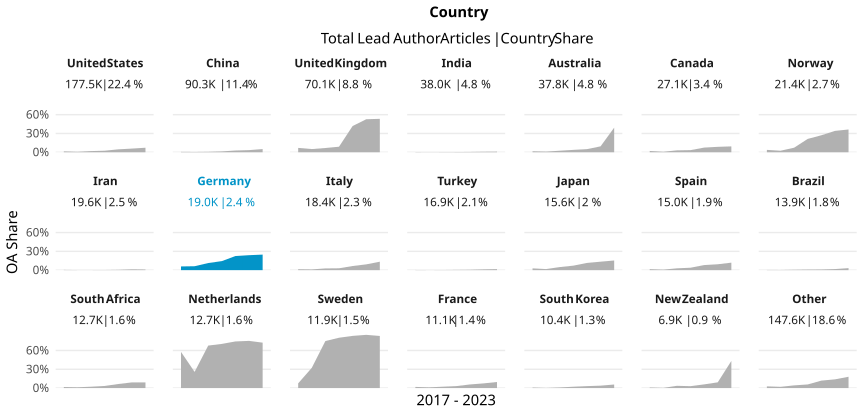

Data behind this chart, as committed beside it:
country_name_fct, cr_year, articles, cc_total, prop
United States, '17, 29068, 418, 0.01438
United States, '18, 26900, 203, 0.007546
United States, '19, 28894, 535, 0.01852
United States, '20, 28607, 696, 0.02433
United States, '21, 27431, 1278, 0.04659
United States, '22, 23824, 1391, 0.05839
United States, '23, 12815, 925, 0.07218
China, '17, 11070, 75, 0.006775
China, '18, 11634, 58, 0.004985
China, '19, 14200, 105, 0.007394
China, '20, 14810, 200, 0.0135
China, '21, 14385, 400, 0.02781
China, '22, 15309, 521, 0.03403
China, '23, 8891, 453, 0.05095
United Kingdom, '17, 11641, 807, 0.06932
United Kingdom, '18, 10743, 547, 0.05092
United Kingdom, '19, 11543, 782, 0.06775
United Kingdom, '20, 11189, 988, 0.0883
United Kingdom, '21, 10607, 4440, 0.4186
United Kingdom, '22, 9404, 4956, 0.527
United Kingdom, '23, 4987, 2661, 0.5336
India, '17, 4462, 14, 0.003138
India, '18, 4528, 6, 0.001325
India, '19, 5521, 14, 0.002536
India, '20, 6084, 21, 0.003452
India, '21, 6644, 35, 0.005268
India, '22, 6774, 57, 0.008415
India, '23, 4035, 40, 0.009913
Australia, '17, 6136, 99, 0.01613
Australia, '18, 5674, 60, 0.01057
Australia, '19, 5986, 146, 0.02439
Australia, '20, 6050, 230, 0.03802
Australia, '21, 5858, 291, 0.04968
Australia, '22, 5271, 497, 0.09429
Australia, '23, 2787, 1095, 0.3929
Canada, '17, 4280, 89, 0.02079
Canada, '18, 4040, 33, 0.008168
Canada, '19, 4410, 133, 0.03016
Canada, '20, 4283, 145, 0.03385
Canada, '21, 4307, 320, 0.0743
Canada, '22, 3789, 328, 0.08657
Canada, '23, 2032, 190, 0.0935
Norway, '17, 3472, 131, 0.03773
Norway, '18, 3361, 81, 0.0241
Norway, '19, 3394, 246, 0.07248
Norway, '20, 3477, 741, 0.2131
Norway, '21, 3275, 888, 0.2711
Norway, '22, 2904, 990, 0.3409
Norway, '23, 1519, 552, 0.3634
Iran, '17, 2760, 12, 0.004348
Iran, '18, 2718, 5, 0.00184
Iran, '19, 3198, 6, 0.001876
Iran, '20, 3500, 9, 0.002571
Iran, '21, 3211, 18, 0.005606
Iran, '22, 2883, 39, 0.01353
Iran, '23, 1367, 15, 0.01097
Germany, '17, 2939, 174, 0.0592
Germany, '18, 2794, 175, 0.06263
Germany, '19, 3033, 345, 0.1137
Germany, '20, 3027, 437, 0.1444
... 87 more rows
